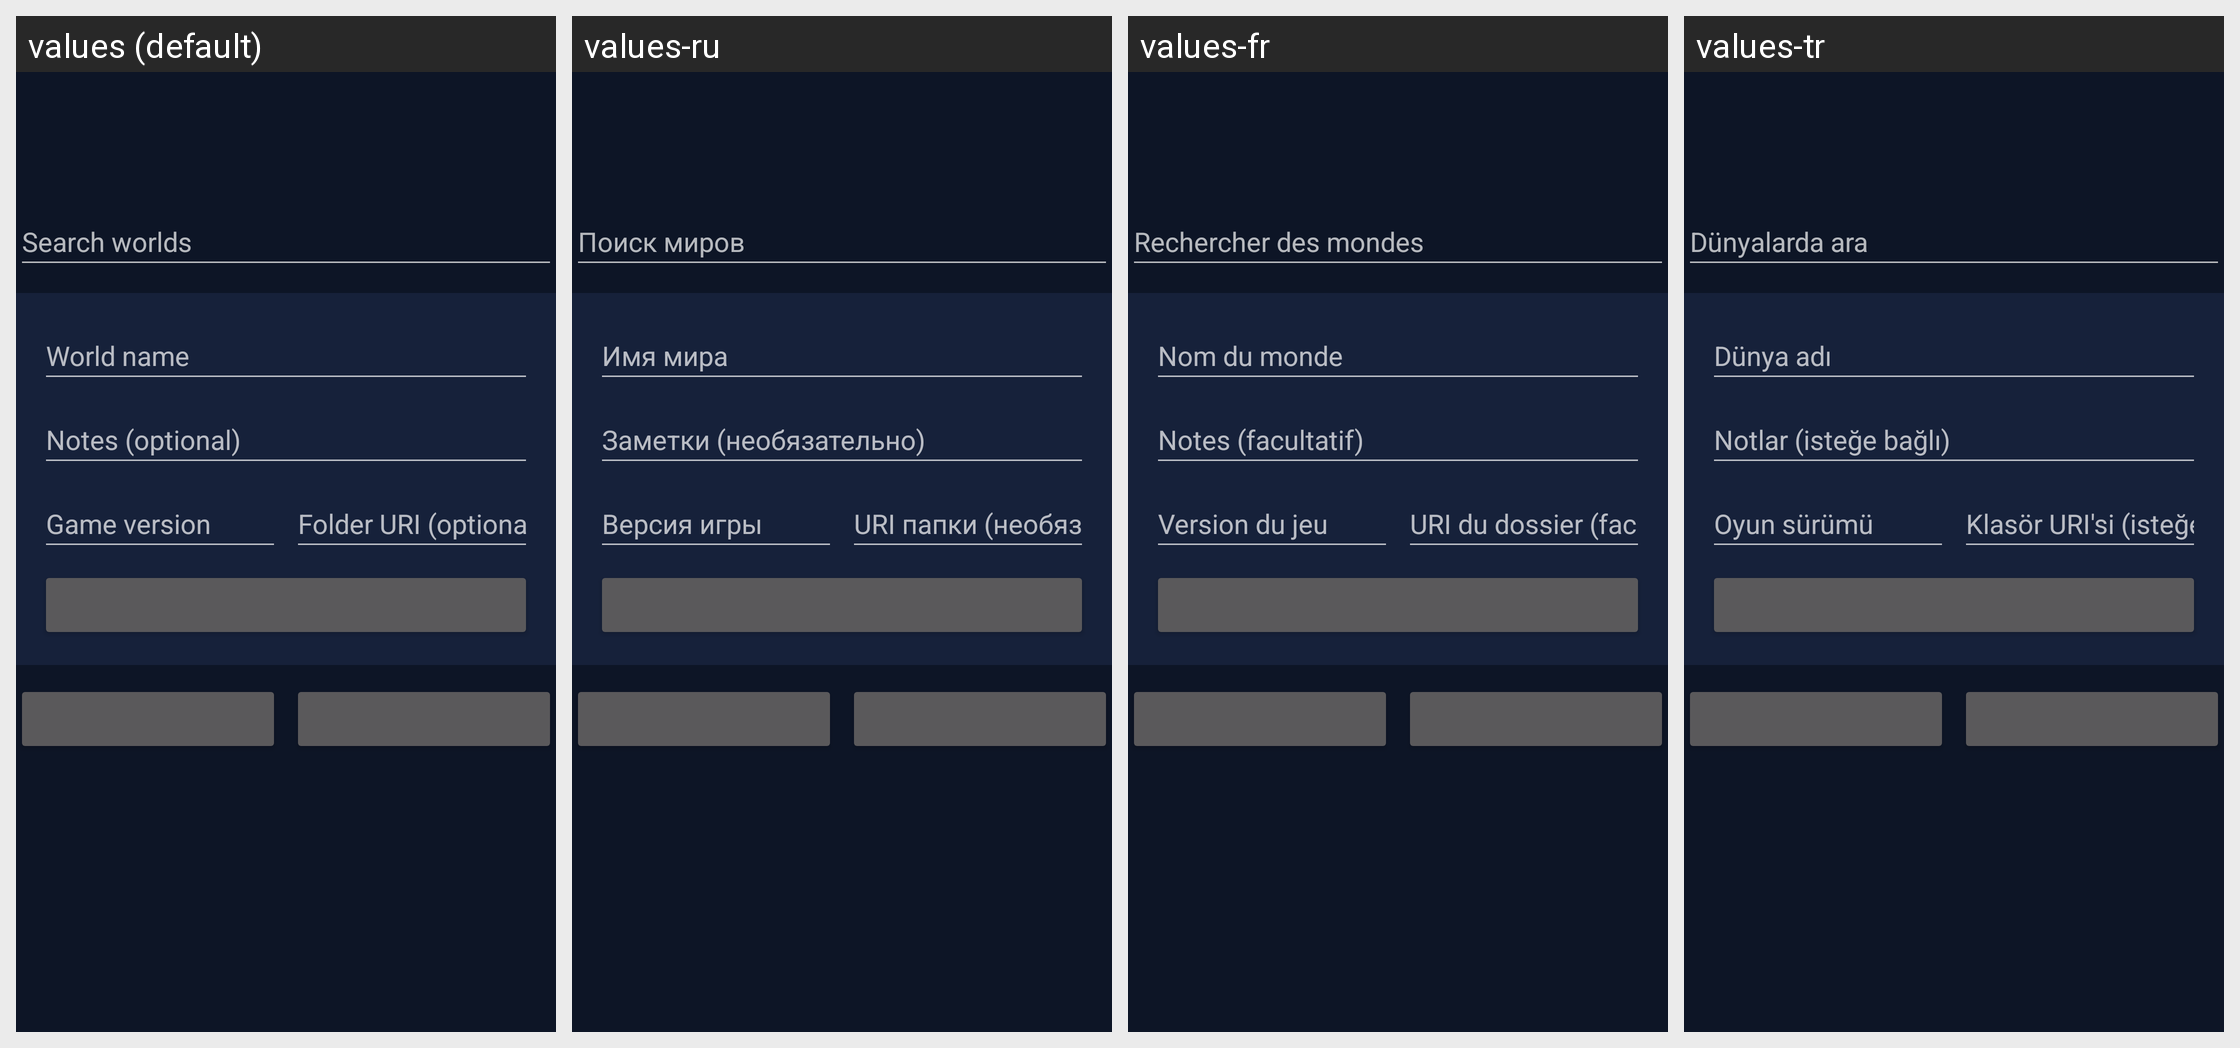

The Android screen above is rendered under several locales of the same app. Produce the string resources it draws, with the default and per-locale values.
Android screen res/layout/fragment_worlds.xml rendered under 4 locales, left to right: values (default), values-ru, values-fr, values-tr. Device: Nexus 5 (rendered at 1080×1920; each locale shown at half size, 540×960, under a caption strip naming it); theme Theme.Xykell.
Other locales in the repository, not shown: values-de, values-es, values-pl, values-pt-rBR.
Strings drawn on this screen, with the default value and each locale's value (text and hints the layout hard-codes, and strings that could not be matched under every locale, appear in the picture but are not listed):

worlds_search_hint
  values: Search worlds
  values-ru: Поиск миров
  values-fr: Rechercher des mondes
  values-tr: Dünyalarda ara

worlds_name_hint
  values: World name
  values-ru: Имя мира
  values-fr: Nom du monde
  values-tr: Dünya adı

worlds_notes_hint
  values: Notes (optional)
  values-ru: Заметки (необязательно)
  values-fr: Notes (facultatif)
  values-tr: Notlar (isteğe bağlı)

worlds_version_hint
  values: Game version
  values-ru: Версия игры
  values-fr: Version du jeu
  values-tr: Oyun sürümü

worlds_path_hint
  values: Folder URI (optional)
  values-ru: URI папки (необязательно)
  values-fr: URI du dossier (facultatif)
  values-tr: Klasör URI'si (isteğe bağlı)
